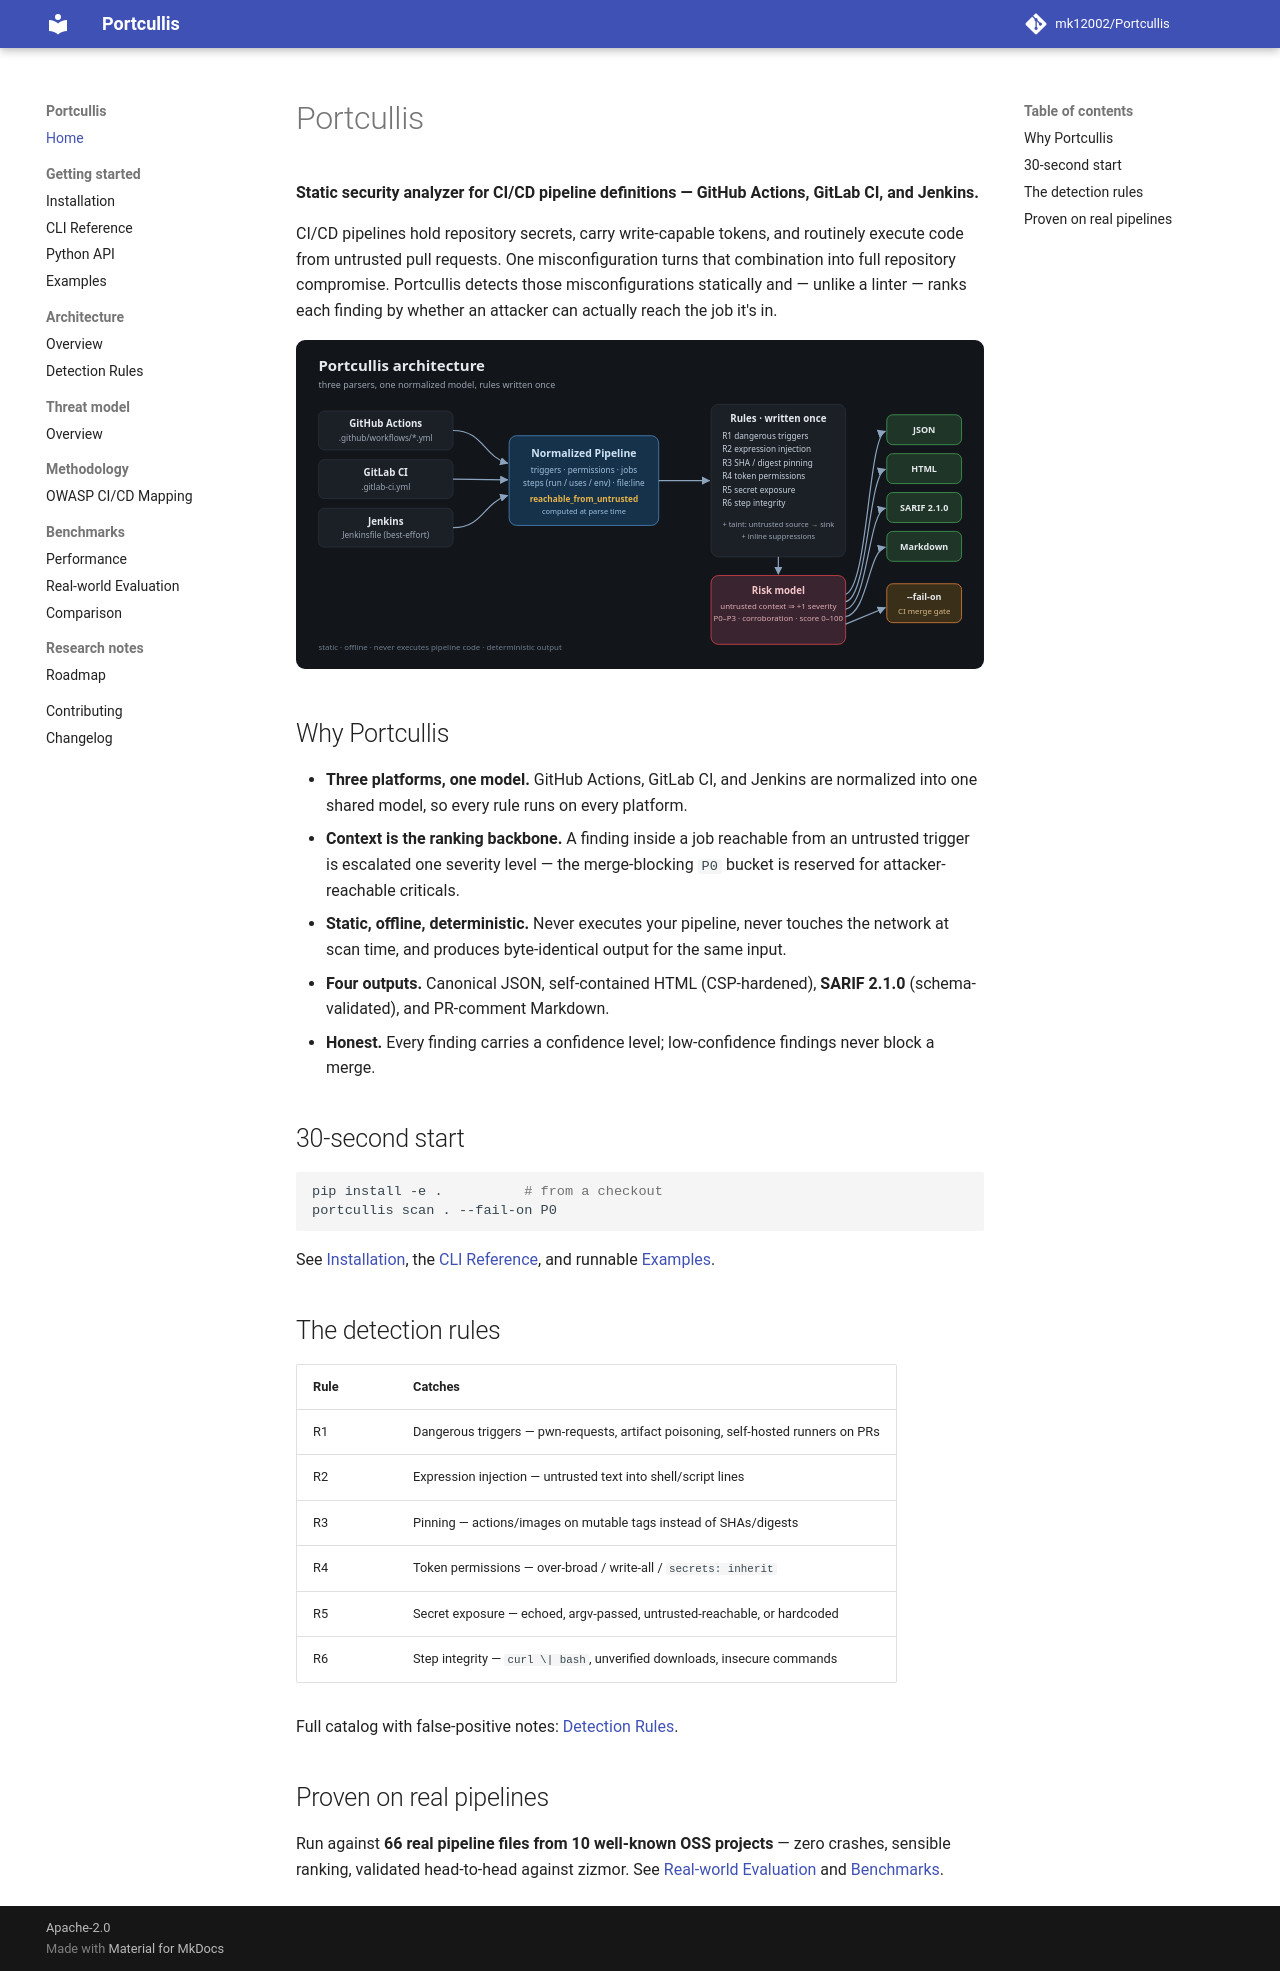

repository: mk12002/Portcullis · page: index.html · generator: mkdocs

# Portcullis

**Static security analyzer for CI/CD pipeline definitions — GitHub Actions, GitLab CI, and Jenkins.**

CI/CD pipelines hold repository secrets, carry write-capable tokens, and routinely execute code from untrusted pull requests. One misconfiguration turns that combination into full repository compromise. Portcullis detects those misconfigurations statically and — unlike a linter — ranks each finding by whether an attacker can actually reach the job it's in.

![Architecture](images/architecture.svg)

## Why Portcullis

- **Three platforms, one model.** GitHub Actions, GitLab CI, and Jenkins are normalized into one shared model, so every rule runs on every platform.
- **Context is the ranking backbone.** A finding inside a job reachable from an untrusted trigger is escalated one severity level — the merge-blocking `P0` bucket is reserved for attacker-reachable criticals.
- **Static, offline, deterministic.** Never executes your pipeline, never touches the network at scan time, and produces byte-identical output for the same input.
- **Four outputs.** Canonical JSON, self-contained HTML (CSP-hardened), **SARIF 2.1.0** (schema-validated), and PR-comment Markdown.
- **Honest.** Every finding carries a confidence level; low-confidence findings never block a merge.

## 30-second start

```bash
pip install -e .          # from a checkout
portcullis scan . --fail-on P0
```

See [Installation](installation.md), the [CLI Reference](cli.md), and runnable [Examples](examples.md).

## The detection rules

| Rule | Catches |
|---|---|
| R1 | Dangerous triggers — pwn-requests, artifact poisoning, self-hosted runners on PRs |
| R2 | Expression injection — untrusted text into shell/script lines |
| R3 | Pinning — actions/images on mutable tags instead of SHAs/digests |
| R4 | Token permissions — over-broad / write-all / `secrets: inherit` |
| R5 | Secret exposure — echoed, argv-passed, untrusted-reachable, or hardcoded |
| R6 | Step integrity — `curl \| bash`, unverified downloads, insecure commands |

Full catalog with false-positive notes: [Detection Rules](architecture/detection-rules.md).

## Proven on real pipelines

Run against **66 real pipeline files from 10 well-known OSS projects** — zero crashes, sensible ranking, validated head-to-head against zizmor. See [Real-world Evaluation](benchmarks/evaluation.md) and [Benchmarks](benchmarks/performance.md).
